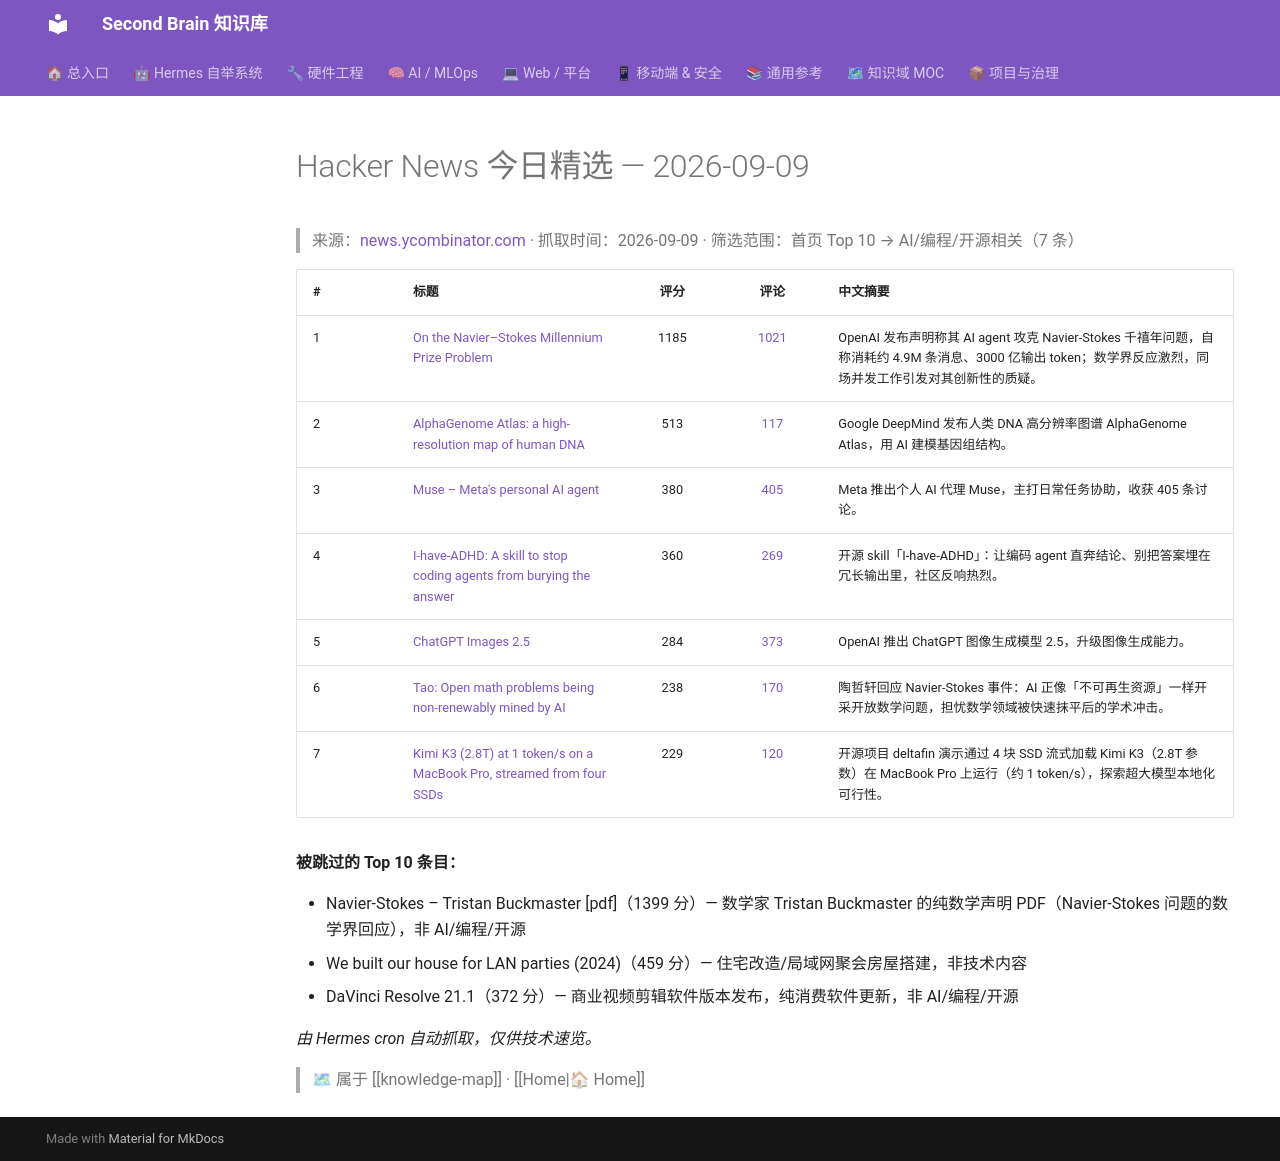

repository: mo9652962-ai/second-brain · page: kb/knowledge/Daily/hackernews-2026-09-09/index.html · generator: mkdocs

---
tags: [hackernews, daily, tech, news]
type: daily
created: 2026-09-09
---

# Hacker News 今日精选 — 2026-09-09

> 来源：[news.ycombinator.com](https://news.ycombinator.com) · 抓取时间：2026-09-09 · 筛选范围：首页 Top 10 → AI/编程/开源相关（7 条）

| # | 标题 | 评分 | 评论 | 中文摘要 |
|:--|:-----|:----:|:----:|:--------|
| 1 | [On the Navier–Stokes Millennium Prize Problem](https://openai.com/index/navier-stokes-solution/) | 1185 | [1021](https://news.ycombinator.com/item?id=49613262) | OpenAI 发布声明称其 AI agent 攻克 Navier-Stokes 千禧年问题，自称消耗约 4.9M 条消息、3000 亿输出 token；数学界反应激烈，同场并发工作引发对其创新性的质疑。 |
| 2 | [AlphaGenome Atlas: a high-resolution map of human DNA](https://blog.google/innovation-and-ai/models-and-research/google-deepmind/alphagenome-atlas/) | 513 | [117](https://news.ycombinator.com/item?id=49611251) | Google DeepMind 发布人类 DNA 高分辨率图谱 AlphaGenome Atlas，用 AI 建模基因组结构。 |
| 3 | [Muse – Meta's personal AI agent](https://ai.meta.com/muse/) | 380 | [405](https://news.ycombinator.com/item?id=49615537) | Meta 推出个人 AI 代理 Muse，主打日常任务协助，收获 405 条讨论。 |
| 4 | [I-have-ADHD: A skill to stop coding agents from burying the answer](https://github.com/ayghri/i-have-adhd) | 360 | [269](https://news.ycombinator.com/item?id=49610631) | 开源 skill「I-have-ADHD」：让编码 agent 直奔结论、别把答案埋在冗长输出里，社区反响热烈。 |
| 5 | [ChatGPT Images 2.5](https://openai.com/index/introducing-chatgpt-images-2-5/) | 284 | [373](https://news.ycombinator.com/item?id=49614720) | OpenAI 推出 ChatGPT 图像生成模型 2.5，升级图像生成能力。 |
| 6 | [Tao: Open math problems being non-renewably mined by AI](https://mathstodon.xyz/@tao/117237320796901560) | 238 | [170](https://news.ycombinator.com/item?id=49616968) | 陶哲轩回应 Navier-Stokes 事件：AI 正像「不可再生资源」一样开采开放数学问题，担忧数学领域被快速抹平后的学术冲击。 |
| 7 | [Kimi K3 (2.8T) at 1 token/s on a MacBook Pro, streamed from four SSDs](https://github.com/argonautlabsai/deltafin) | 229 | [120](https://news.ycombinator.com/item?id=49616257) | 开源项目 deltafin 演示通过 4 块 SSD 流式加载 Kimi K3（2.8T 参数）在 MacBook Pro 上运行（约 1 token/s），探索超大模型本地化可行性。 |

**被跳过的 Top 10 条目：**

- Navier-Stokes – Tristan Buckmaster [pdf]（1399 分）— 数学家 Tristan Buckmaster 的纯数学声明 PDF（Navier-Stokes 问题的数学界回应），非 AI/编程/开源
- We built our house for LAN parties (2024)（459 分）— 住宅改造/局域网聚会房屋搭建，非技术内容
- DaVinci Resolve 21.1（372 分）— 商业视频剪辑软件版本发布，纯消费软件更新，非 AI/编程/开源

*由 Hermes cron 自动抓取，仅供技术速览。*

> 🗺 属于 [[knowledge-map]] · [[Home|🏠 Home]]
